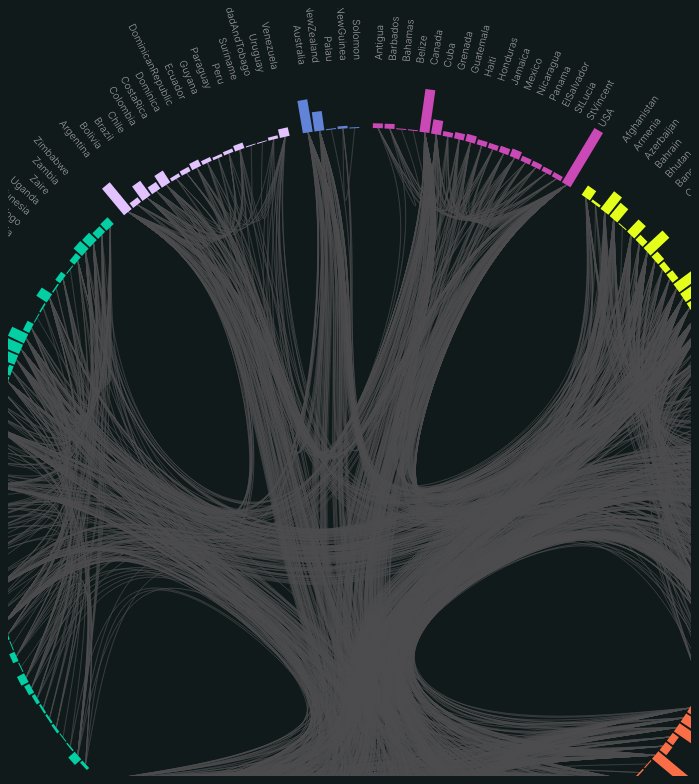
D3 v4 page, settled after 480 driven frames (8 s of simulated time); the page loaded 1 data file(s).





// Size Diagramm
var diameter = 1000,
    radius = diameter / 2,
    innerRadius = radius - 120;

var cluster = d3.cluster()
    .size([360, innerRadius]);

var line = d3.radialLine()
    .curve(d3.curveBundle.beta(0.85))
    .radius(function(d) { return d.y; })
    .angle(function(d) { return d.x / 180 * Math.PI; });

    
// Window size dependend on Diagram size

var svg = d3.select("#edgeBundling").append("svg")
    .attr("width", window.innerWidth * (2/3))
    .attr("height", window.innerHeight)
    .append("g")
    .attr("transform", "translate(" + window.innerWidth * 0.35 + "," + diameter / 2 + ")");

var link = svg.append("g").selectAll(".link"),
    node = svg.append("g").selectAll(".node"),
    linkRect = svg.append("g").selectAll(".link-rect");

    const csvFile = 'MIDB.csv';


let myScale = d3.scaleLinear()
  .domain ([1, 110])
  .range([1, 60]);

    // Load data 
d3.json("modified_final_data.json", function(error, classes) {

  if (error) throw error;
  var root = packageHierarchy(classes)
      .sum(function(d) { return d.size; });

      console.log(root);

  cluster(root);

  link = link
    .data(packageImports(root.leaves()))
    .enter().append("path")
      .each(function(d) { d.source = d[0], d.target = d[d.length - 1]; })
      .attr("class", "link")
      .attr("d", line); 
   
  node = node
    .data(root.leaves())
    .enter().append("text")
      .attr("class", "node")
      .attr("dy", "0.32 em")
      .attr("transform", function(d) {
        return "rotate(" + (d.x - 90 + 0.2) + ")translate(" + (d.y   + 68 ) + ",0)" + (d.x < 180 ? "" : "rotate(180)" ); })
      .attr("text-anchor", function(d) { return d.x < 180 ? "start" : "end"; })
      // .style("fill", function(d){ return '#DDDDDD' }) 
      .style('font-family', 'Inter, sans-serif')
      .style("font-size", "10px")
      .text(function(d) { return d.data.key; })
      .on("mouseover", mouseovered)
      .on("mouseout", mouseouted);

      // Add rectangles for each node
linkRect = linkRect
  .data(root.leaves())
  .enter().append("rect")
    .attr("class", "link-rect")
    .attr("transform", function(d) {
        return "rotate(" + (d.x - 90 - 0.8) + ")translate(" + (d.y) + ",0)"; })
    .attr("width", function(d) {
      const searchName = d.data.name; 
          const matchingItems = classes.filter(item => item.imports.includes(searchName));
          var addFactor = matchingItems.length;
          console.log(addFactor);
      return myScale(addFactor); // Adjust the width as needed
    })
    .attr("height", function(d) {
      return 10; // Adjust the height as needed
    })
    .style("fill", function(d){

      const parts = d.data.name.split('.');
      const desiredPart = parts[1];

      if (desiredPart == "asia") {

        return '#E4FF1A';

      }

      else if (desiredPart == "northamerica") {

        return '#CB48B7';

      }

      else if (desiredPart == "europe") {

      return '#F96E46';

      }

      else if (desiredPart == "africa") {

      return '#03CEA4';

      }

      else if (desiredPart == "southamerica") {

      return '#E2C2FF';
      
      }

      else if (desiredPart == "australiaoceania") {

      return '#6184D8';

      }

    }); 
});

function mouseovered(d) {

  const parts = d.data.name.split('.');
  const desiredPart = parts[1];

  node
      .each(function(n) { n.target = n.source = false; });

  link
      .classed("link--target", function(l) { if (l.target === d) return l.source.source = true; })
      .classed("link--source", function(l) { if (l.source === d) return l.target.target = true; })
    .filter(function(l) { return l.target === d || l.source === d; })
      .raise();

        node
      .classed("node--target", function(n) { return n.target; })
      .classed("node--source", function(n) { return n.source; });
 
  var searchValue = d.data.STABB;
  var countryColor = desiredPart; 
  var valueArray = [];
  var filteredData;
  var eventX, eventY;

  // Capture event coordinates before starting the asynchronous operation
  eventX = d3.event.pageX;
  eventY = d3.event.pageY;

  // Read the CSV file and filter the lines
    d3.csv(csvFile, (data) => {

      // Filter for every conflict this specific state is involved in
      filteredData = data.filter(d => {
        return Object.values(d).some(value => value.includes(searchValue));
      });

      var originatorCount = 0; 

      // Originator of dispute?
      for ( i = 0; i<filteredData.length; i++){

        console.log(filteredData[i].orig)
        if (filteredData[i].orig == 1) {
          originatorCount++; 
        }
      }

        var hostValues = [1,2,3,4,5]; 
    var hostpercountry = []; 

    for (i = 0; i < filteredData.length; i++){

      var level = filteredData[i].hostlev; 

      hostpercountry.push(level);

    }

    function countElements(arr) {
    var counts = {};

    for (let i = 0; i < arr.length; i++) {
      var element = arr[i];
      if (counts[element]) {
        counts[element] += 1;
      } else {
        counts[element] = 1;
      }
    }

    return counts;
  }


  var elementCounts = countElements(hostpercountry);

for (var i = 1; i <= 5; i++) {
  if (typeof elementCounts[i] === 'undefined') {
    elementCounts[i] = 0;
  }
}

  var hostilityCounts = [
    {group: "No militarized action", value: elementCounts[1]},
    {group: "Threat to use force", value: elementCounts[2]},
    {group: "Display of force", value: elementCounts[3]},
    {group: "Use of force", value: elementCounts[4]},
    {group: "War", value: elementCounts[5]}
  ];

  var forceCount = hostilityCounts[3].value;
  var warCount = hostilityCounts[4].value;

      var conflictsTotal = filteredData.length;

      console.log(desiredPart);

      // Show tooltip
      const tooltip = d3.select("#tooltip");

      if (desiredPart === "asia") {

        tooltip.style("border-width", "8px");
        tooltip.style("border-left-color", "#E4FF1A");
        

      } else if (desiredPart === "europe")  {

        tooltip.style("border-width", "8px");
        tooltip.style("border-left-color", "#F96E46");

      } else if (desiredPart === "northamerica")  {

        tooltip.style("border-width", "8px");
        tooltip.style("border-left-color", "#CB48B7");

      }
      else if (desiredPart === "africa")  {

        tooltip.style("border-width", "8px");
        tooltip.style("border-left-color", "#03CEA4");

      } else if (desiredPart === "southamerica")  {

        tooltip.style("border-width", "8px");
        tooltip.style("border-left-color", "#E2C2FF");

      } else if (desiredPart === "australiaoceania")  {

        tooltip.style("border-width", "8px");
        tooltip.style("border-left-color", "#6184D8");

      }

      const mainHeading = d.data.key;
      const headings = ["Total Conflicts:", "Originator of Conflict:", "Use of force:", "Ending in war:"];
      const values = [conflictsTotal, originatorCount, forceCount, warCount];

      tooltip.select(".main-heading").text(mainHeading);

      const quadrants = tooltip.selectAll(".quadrant");

      quadrants.each((d, i) => {
      const quadrant = d3.select(quadrants.nodes()[i]);
      quadrant.select(".heading").text(headings[i]);
      quadrant.select(".value").text(values[i]);
        
      });

    tooltip.style("display", "block");

      // Position tooltip near the mouse cursor
      tooltip.style("left", (eventX + 10) + "px")
            .style("top", (eventY - 10) + "px");
    });

}

function mouseouted(d) {
  link
      .classed("link--target", false)
      .classed("link--source", false);

  node
      .classed("node--target", false)
      .classed("node--source", false);

       // Hide tooltip
  const tooltip = d3.select("#tooltip");
  tooltip.style("display", "none");

}

// Lazily construct the package hierarchy from class names.
function packageHierarchy(classes) {
  var map = {};

  function find(name, data) {
    var node = map[name], i;
    if (!node) {
      node = map[name] = data || {name: name, children: []};
      if (name.length) {
        node.parent = find(name.substring(0, i = name.lastIndexOf(".")));
        node.parent.children.push(node);
        node.key = name.substring(i + 1);
      }
    }
    return node;
  }


  classes.forEach(function(d) {
    find(d.name, d);
  });
  console.log(d3.hierarchy(map[""]));
  return d3.hierarchy(map[""]);
}

// Return a list of imports for the given array of nodes.
function packageImports(nodes) {
  var map = {},
      imports = [];

  // Compute a map from name to node.
  nodes.forEach(function(d) {
    map[d.data.name] = d;
  });

  // For each import, construct a link from the source to target node.
  nodes.forEach(function(d) {
    if (d.data.imports) d.data.imports.forEach(function(i) {
      imports.push(map[d.data.name].path(map[i]));
    });
  });

  return imports;
}



### data: modified_final_data.json
[
 {
  "name": "world.northamerica.Antigua",
  "size": 100,
  "imports": [
   "world.southamerica.Dominica",
   "world.northamerica.Cuba",
   "world.northamerica.Barbados",
   "world.northamerica.StLucia",
   "world.northamerica.StVincent",
   "world.northamerica.USA",
   "world.northamerica.Grenada",
   "world.northamerica.Jamaica"
  ],
  "STABB": "AAB"
 },
 {
  "name": "world.asia.Afghanistan",
  "size": 100,
  "imports": [
   "world.asia.Pakistan",
   "world.asia.USSR",
   "world.asia.IRN",
   "world.asia.Uzbekistan",
   "world.asia.Turkmenistan",
   "world.asia.Tajikistan",
   "world.asia.Russia",
   "world.asia.Kazakhstan",
   "... 12 more items"
  ],
  "STABB": "AFG"
 },
 {
  "name": "world.europe.Albania",
  "size": 100,
  "imports": [
   "world.europe.UK",
   "world.europe.Italy",
   "world.europe.YugoslawiaSerbia",
   "world.europe.France",
   "world.europe.Greece",
   "world.northamerica.USA",
   "world.europe.AustriaHungary",
   "world.europe.Turkey",
   "... 29 more items"
  ],
  "STABB": "ALB"
 },
 {
  "name": "world.africa.Algeria",
  "size": 100,
  "imports": [
   "world.asia.Israel",
   "world.africa.Morocco",
   "world.africa.Mauritania",
   "world.europe.Spain",
   "world.africa.Mali"
  ],
  "STABB": "ALG"
 },
 {
  "name": "world.africa.Angola",
  "size": 100,
  "imports": [
   "world.northamerica.Cuba",
   "world.africa.Zambia",
   "world.africa.SouthAfrica",
   "world.africa.Zaire",
   "world.africa.CentralAfricanRepublic",
   "world.africa.Uganda",
   "world.europe.France",
   "world.africa.Congo",
   "... 7 more items"
  ],
  "STABB": "ANG"
 },
 {
  "name": "world.southamerica.Argentina",
  "size": 100,
  "imports": [
   "world.europe.France",
   "world.europe.UK",
   "world.southamerica.Chile",
   "world.southamerica.Uruguay",
   "world.southamerica.Paraguay",
   "world.southamerica.Brazil",
   "world.southamerica.Bolivia",
   "world.europe.Germany",
   "... 55 more items"
  ],
  "STABB": "ARG"
 },
 {
  "name": "world.asia.Armenia",
  "size": 100,
  "imports": [
   "world.asia.Russia",
   "world.asia.Azerbaijan",
   "world.europe.Turkey",
   "world.asia.IRN"
  ],
  "STABB": "ARM"
 },
 {
  "name": "world.europe.AustriaHungary",
  "size": 100,
  "imports": [
   "world.europe.YugoslawiaSerbia",
   "world.europe.Modena",
   "world.europe.Italy",
   "world.europe.Tuscany",
   "world.asia.USSR",
   "world.europe.UK",
   "world.europe.France",
   "world.asia.Japan",
   "... 24 more items"
  ],
  "STABB": "AUH"
 },
 "... 191 more items"
]